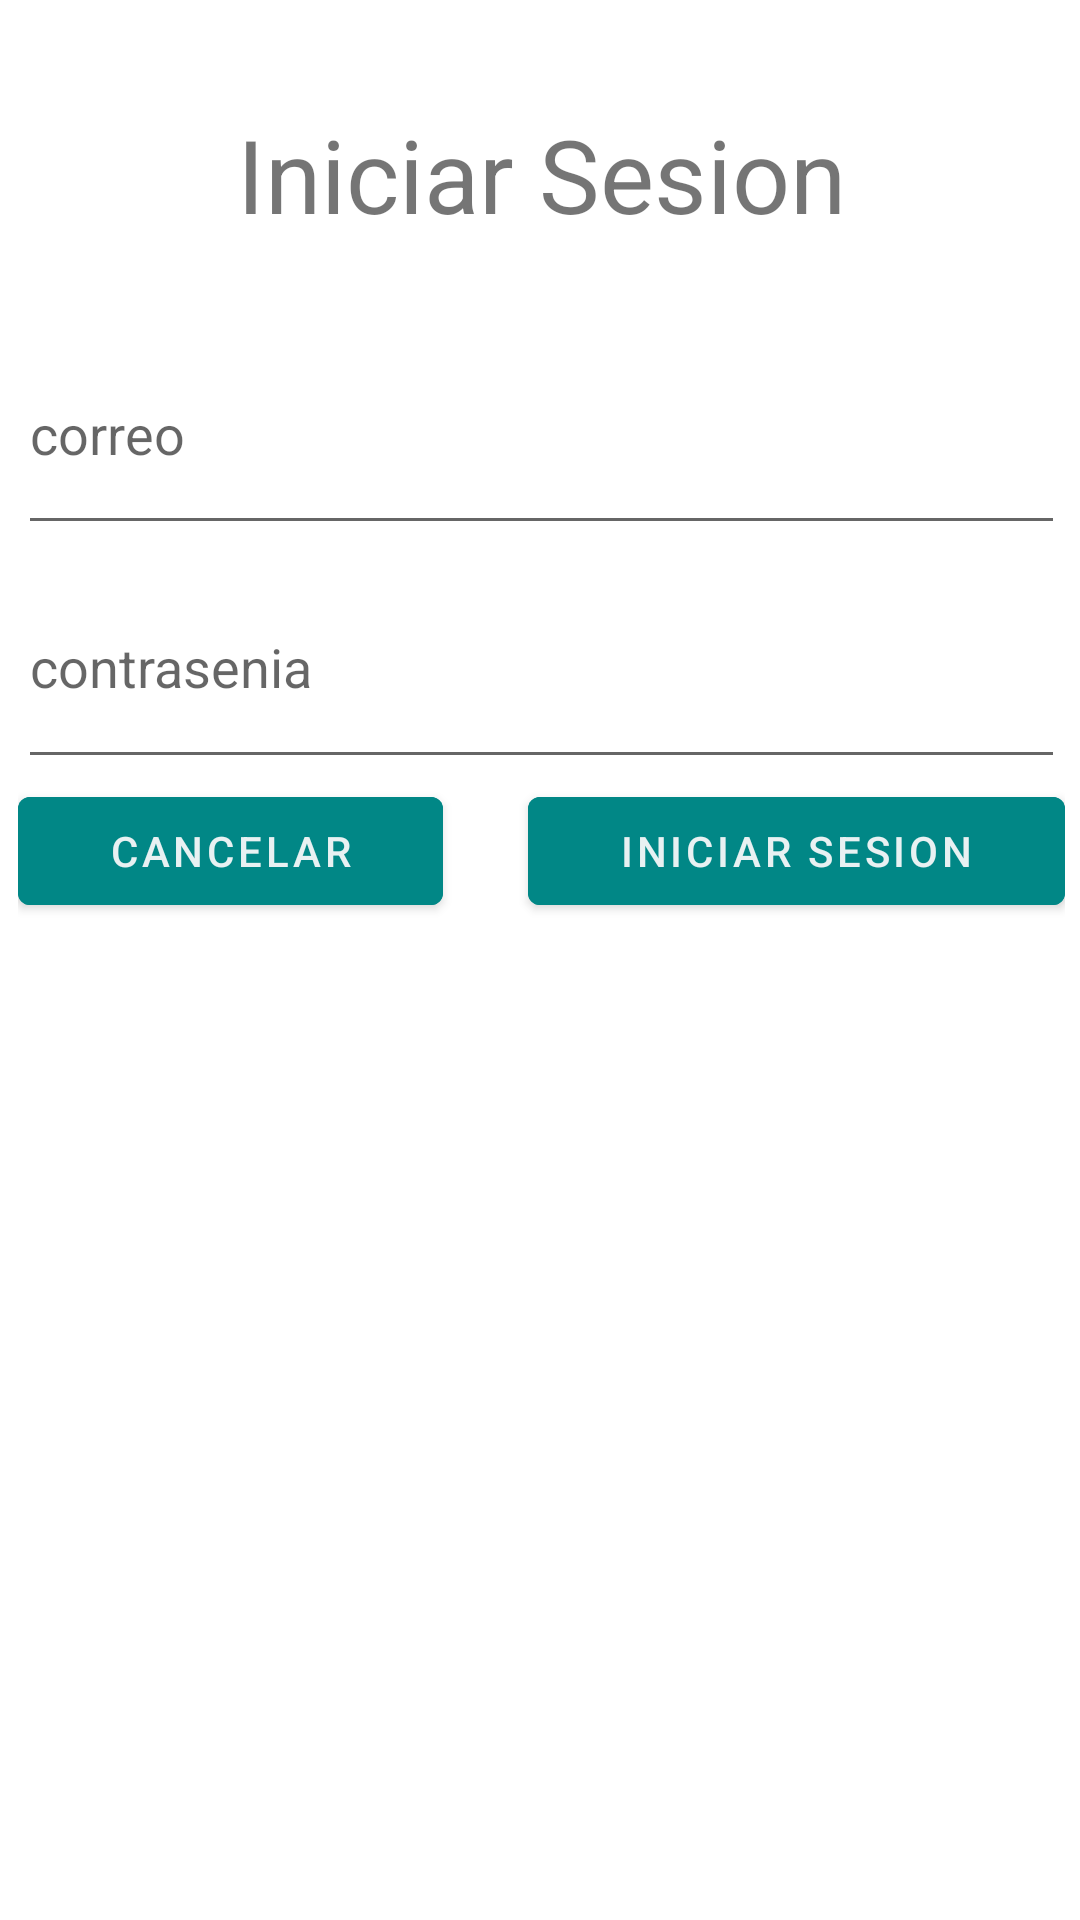

Layout XML and referenced resources for this Android screen:
<!-- AndroidManifest.xml: application theme Theme.AgendaNFC -->
<!-- res/layout/activity_iniciar_sesion.xml -->
<?xml version="1.0" encoding="utf-8"?>
<androidx.constraintlayout.widget.ConstraintLayout xmlns:android="http://schemas.android.com/apk/res/android"
    xmlns:app="http://schemas.android.com/apk/res-auto"
    xmlns:tools="http://schemas.android.com/tools"
    android:layout_width="match_parent"
    android:layout_height="match_parent"
    tools:context=".IniciarSesionActivity">

    <LinearLayout
        android:layout_width="349dp"
        android:layout_height="617dp"
        android:layout_marginStart="32dp"
        android:layout_marginTop="57dp"
        android:layout_marginEnd="31dp"
        android:layout_marginBottom="57dp"
        android:orientation="vertical"
        app:layout_constraintBottom_toBottomOf="parent"
        app:layout_constraintEnd_toEndOf="parent"
        app:layout_constraintStart_toStartOf="parent"
        app:layout_constraintTop_toTopOf="parent">

        <TextView
            android:id="@+id/tvIDiregistrarse"
            android:layout_width="match_parent"
            android:layout_height="93dp"
            android:gravity="center"
            android:text="@string/tv_iniciarsesion"
            android:textSize="34sp" />

        <EditText
            android:id="@+id/correoIS"
            android:layout_width="match_parent"
            android:layout_height="77dp"
            android:ems="10"
            android:hint="correo"
            android:inputType="textPersonName"
            android:minHeight="48dp" />

        <EditText
            android:id="@+id/contraseniaIS"
            android:layout_width="match_parent"
            android:layout_height="78dp"
            android:ems="10"
            android:hint="contrasenia"
            android:inputType="textPassword" />

        <LinearLayout
            android:layout_width="match_parent"
            android:layout_height="match_parent"
            android:orientation="horizontal">

            <Button
                android:id="@+id/bto_aniadirLlamada"
                android:layout_width="wrap_content"
                android:layout_height="wrap_content"
                android:layout_weight="1"
                android:backgroundTint="@color/BTO_HOME_turquesa"
                android:onClick="irInicio"
                android:text="@string/btn_cancelar" />

            <Space
                android:layout_width="wrap_content"
                android:layout_height="wrap_content"
                android:layout_weight="1" />

            <Button
                android:id="@+id/id_bto_registrarse"
                android:layout_width="wrap_content"
                android:layout_height="wrap_content"
                android:layout_weight="1"
                android:backgroundTint="@color/BTO_HOME_turquesa"
                android:onClick="iniciarSesion"
                android:text="@string/btn_iniciar_pantalla" />
        </LinearLayout>
    </LinearLayout>
</androidx.constraintlayout.widget.ConstraintLayout>
<!-- resources referenced by this layout -->
<resources>
  <color name="BTO_HOME_turquesa">#FF018786</color>
  <string name="btn_cancelar">CANCELAR</string>
  <string name="btn_iniciar_pantalla">INICIAR SESION</string>
  <string name="tv_iniciarsesion">Iniciar Sesion</string>
  <style name="Theme.AgendaNFC" parent="Theme.MaterialComponents.DayNight.DarkActionBar">
          
          <item name="colorPrimary">#2970CA</item>
          <item name="colorPrimaryVariant">#087E8B</item>
          <item name="colorOnPrimary">#E8F1F2</item>
          
          <item name="colorSecondary">#0B3954</item>
          <item name="colorSecondaryVariant">#BFD7EA</item>
          <item name="colorOnSecondary">#2F2D2E</item>
          
          <item name="android:statusBarColor" tools:targetApi="l">?attr/colorPrimaryVariant</item>
          
      </style>
</resources>
